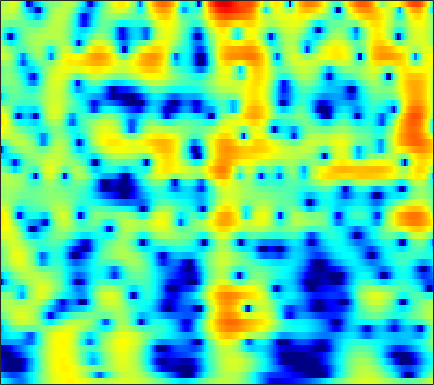

The data file committed next to this chart (first rows):
-4.8171, -5.3479, -6.074, -6.8344, -7.4337, -8.2658, -9.0982, -9.6732, -10.248, -10.4, -9.9969, -9.3494, -8.1652, -6.802, -5.7561, -4.3982, -3.1216, -2.2343, -1.146, -0.16183, 0.72922, 1.3415, 2.0883, 2.7552
-8.187, -9.056, -10.18, -11.2, -11.82, -12.34, -12.43, -12.21, -11.57, -10.67, -9.601, -8.734, -7.533, -6.31, -5.394, -4.19, -3.02, -2.174, -1.1, -0.09558, 0.8314, 1.473, 2.252, 2.943
-14.32, -16.38, -19.52, -23.26, -26.5, -30.59, -30.07, -27.17, -23.29, -19.82, -16.73, -14.61, -12.04, -9.728, -8.143, -6.21, -4.458, -3.254, -1.787, -0.4696, 0.7024, 1.491, 2.423, 3.224
-15.11, -16.57, -18.46, -20.25, -21.48, -22.83, -23.57, -23.48, -22.31, -20.14, -17.51, -15.47, -12.82, -10.34, -8.62, -6.523, -4.636, -3.35, -1.792, -0.4034, 0.8232, 1.64, 2.595, 3.4
-18.75, -20.21, -21.05, -20.5, -19.57, -18.11, -16.64, -15.59, -14.22, -12.85, -11.44, -10.36, -8.9, -7.42, -6.311, -4.854, -3.447, -2.439, -1.169, 0.003907, 1.073, 1.798, 2.655, 3.383
-16.45, -17.4, -17.53, -16.66, -15.7, -14.31, -12.98, -12.11, -11.09, -10.18, -9.29, -8.601, -7.635, -6.6, -5.782, -4.628, -3.425, -2.506, -1.296, -0.136, 0.9432, 1.684, 2.566, 3.319
-8.603, -8.688, -8.69, -8.602, -8.501, -8.366, -8.315, -8.367, -8.574, -8.976, -9.597, -10.18, -10.94, -11.2, -10.65, -8.938, -6.707, -5.035, -2.987, -1.201, 0.3229, 1.307, 2.42, 3.327
-7.431, -6.843, -6.173, -5.587, -5.224, -4.902, -4.823, -4.92, -5.244, -5.873, -6.96, -8.12, -10.07, -11.78, -11.77, -9.638, -6.834, -4.934, -2.803, -1.073, 0.3324, 1.216, 2.211, 3.027
-8.395, -6.776, -5.035, -3.667, -2.847, -2.008, -1.409, -1.103, -0.8776, -0.8448, -0.9546, -1.082, -1.242, -1.329, -1.321, -1.21, -0.9783, -0.7525, -0.4249, -0.1088, 0.1866, 0.4028, 0.7135, 1.082
-5.924, -4.346, -2.509, -0.9811, -0.06869, 0.8826, 1.618, 2.039, 2.401, 2.587, 2.664, 2.654, 2.521, 2.253, 1.966, 1.481, 0.8526, 0.2705, -0.6901, -1.883, -3.287, -4.389, -5.595, -5.949
-2.031, -1.147, -0.07313, 0.881, 1.487, 2.149, 2.681, 2.988, 3.262, 3.406, 3.436, 3.361, 3.109, 2.69, 2.268, 1.542, 0.5595, -0.3958, -2.027, -4.163, -7, -9.779, -14.41, -16.33
0.2528, 0.6846, 1.208, 1.612, 1.863, 2.168, 2.397, 2.507, 2.633, 2.718, 2.709, 2.644, 2.498, 2.273, 2.017, 1.527, 0.8323, 0.1784, -0.8737, -2.142, -3.571, -4.701, -6.196, -7.609
1.193, 1.37, 1.533, 1.593, 1.575, 1.456, 1.224, 1.001, 0.756, 0.6311, 0.6813, 0.8669, 1.27, 1.68, 1.907, 2.057, 2.036, 1.889, 1.485, 0.8335, -0.05196, -0.8557, -2.147, -3.732
-0.06463, 0.07651, 0.1675, 0.1136, -0.1022, -0.7713, -1.928, -3.196, -5.643, -8.448, -8.396, -6.03, -2.817, -0.4269, 0.8864, 2.163, 2.988, 3.341, 3.516, 3.396, 3.018, 2.581, 1.807, 0.845
-5.916, -5.155, -4.172, -3.399, -3.086, -3.085, -3.468, -4.087, -5.309, -6.382, -6.197, -4.841, -2.545, -0.5865, 0.6182, 1.908, 2.804, 3.235, 3.561, 3.657, 3.525, 3.289, 2.817, 2.197
-17.17, -12.31, -8.34, -5.85, -4.55, -3.246, -2.403, -1.957, -1.462, -1.044, -0.5265, -0.06294, 0.553, 1.19, 1.653, 2.164, 2.525, 2.712, 2.841, 2.819, 2.659, 2.456, 2.08, 1.578
-7.597, -6.557, -5.062, -3.608, -2.616, -1.445, -0.5393, -0.007392, 0.5881, 1.058, 1.438, 1.641, 1.814, 1.946, 2.002, 1.978, 1.886, 1.797, 1.636, 1.42, 1.179, 0.9795, 0.6673, 0.2857
-2.832, -2.201, -1.311, -0.4351, 0.2091, 0.9579, 1.58, 1.971, 2.343, 2.566, 2.618, 2.532, 2.311, 1.942, 1.544, 0.9168, 0.2399, -0.2842, -0.9286, -1.379, -1.61, -1.669, -1.667, -1.67
-1.401, -0.5544, 0.5231, 1.493, 2.117, 2.776, 3.276, 3.551, 3.728, 3.699, 3.441, 3.117, 2.48, 1.513, 0.5772, -0.9666, -2.991, -4.854, -7.535, -9.278, -8.593, -7.204, -5.446, -4.198
-2.261, -0.8056, 0.737, 1.944, 2.638, 3.349, 3.825, 4.001, 4.053, 3.882, 3.498, 3.065, 2.219, 1.122, 0.1042, -1.66, -3.931, -6.014, -9.372, -11.74, -10.39, -8.433, -6.225, -4.75
-1.661, -0.4028, 0.9678, 1.986, 2.55, 3.099, 3.392, 3.442, 3.345, 3.051, 2.592, 2.116, 1.365, 0.5382, -0.1754, -1.171, -2.12, -2.805, -3.544, -3.935, -3.991, -3.831, -3.484, -3.159
0.6498, 1.324, 2.097, 2.649, 2.938, 3.095, 3.017, 2.858, 2.452, 1.863, 1.107, 0.4771, -0.3321, -1.208, -1.789, -2.356, -2.791, -2.979, -3.011, -2.927, -2.722, -2.501, -2.208, -1.948
2.668, 3.115, 3.487, 3.648, 3.624, 3.373, 2.887, 2.393, 1.494, 0.3644, -1.02, -2.162, -3.9, -5.643, -6.609, -7.256, -7.057, -6.48, -5.538, -4.627, -3.721, -3.095, -2.315, -1.597
4.193, 4.432, 4.481, 4.247, 3.867, 3.199, 2.303, 1.424, 0.1431, -1.394, -3.262, -5.117, -8.236, -13.08, -20.52, -25.89, -15.13, -11.83, -9.58, -8.068, -6.79, -5.807, -4.309, -2.774
5.423, 5.333, 4.941, 4.184, 3.374, 2.023, 0.3803, -0.9229, -2.494, -3.817, -4.831, -5.556, -6.47, -7.77, -8.435, -9.132, -9.406, -9.629, -10.78, -13.18, -17.06, -15.42, -9.348, -5.021
5.565, 5.258, 4.517, 3.319, 2.09, -0.2978, -3.553, -7.132, -14.7, -15.04, -9.492, -7.057, -5.485, -4.532, -4.231, -4.242, -4.425, -4.916, -5.654, -6.698, -7.115, -6.53, -4.542, -2.239
3.596, 3.383, 2.797, 1.878, 0.9412, -0.6253, -2.551, -4.074, -5.691, -6.166, -5.434, -4.594, -3.64, -2.837, -2.477, -2.079, -1.906, -1.805, -1.722, -1.59, -1.312, -0.983, -0.3792, 0.3131
1.566, 1.57, 1.393, 1.02, 0.6296, 0.05191, -0.6392, -1.066, -1.59, -1.88, -1.935, -1.92, -1.736, -1.548, -1.384, -1.157, -0.975, -0.8082, -0.6347, -0.4044, -0.1762, 0.02691, 0.3043, 0.5818
0.6129, 0.7632, 0.8502, 0.8011, 0.6903, 0.4776, 0.2297, 0.02244, -0.251, -0.469, -0.6558, -0.7722, -0.8331, -0.8928, -0.8584, -0.8165, -0.7049, -0.5997, -0.4317, -0.2293, -0.03385, 0.1094, 0.2586, 0.3754
0.6297, 0.8451, 1.028, 1.109, 1.102, 0.9866, 0.8626, 0.6814, 0.4681, 0.1789, -0.145, -0.3486, -0.6829, -0.9366, -1.086, -1.206, -1.129, -1.018, -0.7099, -0.3913, -0.05477, 0.1403, 0.3129, 0.3611
1.258, 1.531, 1.735, 1.801, 1.782, 1.695, 1.483, 1.334, 1.037, 0.6582, 0.1814, -0.2983, -1.091, -1.986, -2.715, -3.324, -3.376, -2.877, -1.85, -0.7398, 0.1924, 0.6996, 1.102, 1.133
1.686, 1.922, 1.994, 1.806, 1.563, 1.237, 0.9028, 0.7883, 0.6314, 0.539, 0.248, -0.3035, -1.38, -3.565, -6.045, -12.87, -18.27, -9.192, -3.66, -0.488, 1.438, 2.364, 3.021, 3.099
-0.5186, -0.5771, -1.056, -2.061, -3.259, -5.19, -6.657, -6.693, -5.11, -3.302, -2.073, -1.526, -1.372, -1.758, -2.27, -2.871, -2.689, -1.814, -0.2376, 1.368, 2.593, 3.272, 3.776, 3.899
-3.884, -4.118, -4.779, -5.914, -7.448, -10.35, -14.54, -13.88, -9.565, -6.06, -3.761, -2.512, -1.554, -0.7887, -0.53, -0.05832, 0.293, 0.7139, 1.229, 1.828, 2.354, 2.692, 3.007, 3.143
-7.417, -6.96, -6.276, -5.789, -5.477, -5.341, -4.915, -4.564, -3.615, -2.663, -1.682, -1.068, -0.406, 0.03389, 0.2991, 0.5035, 0.6989, 0.7841, 0.9784, 1.165, 1.451, 1.661, 1.977, 2.225
-15.45, -10.1, -6.249, -4.001, -2.824, -1.734, -0.8768, -0.439, 0.1291, 0.5776, 0.9007, 1.037, 1.155, 0.9998, 0.8708, 0.4249, -0.04187, -0.4961, -0.9382, -1.159, -0.97, -0.5837, 0.1223, 0.889
-2.922, -2.228, -1.105, -0.03083, 0.5928, 1.303, 1.726, 2.024, 2.171, 2.256, 2.167, 2.004, 1.583, 1.01, 0.2998, -0.8223, -2.551, -4.155, -7.18, -10.16, -9.584, -6.925, -3.804, -1.523
2.571, 2.467, 2.416, 2.376, 2.363, 2.284, 2.145, 2.026, 1.797, 1.479, 1.102, 0.7637, 0.1479, -0.576, -1.298, -2.472, -4.015, -5.545, -7.888, -10.03, -9.5, -7.468, -4.749, -2.628
4.866, 4.41, 3.77, 3.07, 2.529, 1.735, 1.016, 0.412, -0.1866, -0.7566, -1.235, -1.618, -2.03, -2.656, -2.985, -3.602, -4.057, -4.287, -4.44, -4.184, -3.622, -2.973, -2.026, -1.139
6.243, 5.505, 4.375, 3.034, 1.866, 0.06949, -1.798, -3.194, -4.463, -4.857, -4.774, -4.767, -4.838, -5.453, -5.902, -6.531, -6.473, -5.808, -4.551, -3.018, -1.651, -0.7438, 0.2807, 0.9975
6.042, 5.222, 3.894, 2.22, 0.5366, -2.291, -6.651, -11.86, -32.68, -13.33, -8.907, -7.473, -7.216, -8.12, -10.39, -16.36, -25.35, -13.05, -6.864, -3.181, -0.7119, 0.6008, 1.896, 2.732
2.696, 2.248, 1.527, 0.5649, -0.3927, -1.899, -3.626, -4.955, -6.106, -6.177, -5.774, -5.453, -5.393, -5.699, -6.027, -6.517, -6.163, -5.122, -3.297, -1.402, 0.2717, 1.288, 2.33, 3.037
-3.487, -2.65, -1.826, -1.452, -1.351, -1.531, -1.906, -2.125, -2.491, -2.72, -2.849, -2.901, -2.878, -2.909, -2.805, -2.529, -2.11, -1.605, -0.7743, 0.1045, 0.9835, 1.597, 2.275, 2.761
-7.438, -5.249, -3.385, -2.257, -1.745, -1.393, -1.281, -1.311, -1.412, -1.618, -1.809, -1.953, -2.083, -2.092, -2.062, -1.806, -1.379, -0.9877, -0.3229, 0.3997, 1.106, 1.601, 2.163, 2.578
-2.883, -2.365, -1.691, -1.144, -0.9016, -0.6863, -0.6553, -0.8139, -1.098, -1.519, -2.05, -2.467, -3.062, -3.454, -3.612, -3.522, -2.961, -2.36, -1.381, -0.3171, 0.6768, 1.332, 2.067, 2.61
-0.4803, -0.3221, -0.09699, 0.04738, 0.09597, 8.7618e-05, -0.2894, -0.6014, -1.258, -2.1, -3.212, -4.251, -5.918, -8.056, -9.523, -10.29, -8.593, -6.502, -3.969, -1.858, -0.172, 0.8398, 1.919, 2.704
-0.7473, -0.3486, 0.01655, 0.1556, 0.1327, -0.1629, -0.6929, -1.18, -2.036, -3.11, -4.4, -5.637, -7.671, -10.55, -13.66, -16.2, -11.93, -8.454, -5.074, -2.601, -0.7213, 0.3904, 1.554, 2.444
-1.74, -0.8778, -0.252, -0.09209, -0.277, -0.7966, -1.602, -2.455, -3.628, -4.801, -5.796, -6.257, -6.723, -6.868, -6.669, -6.178, -5.223, -4.231, -2.852, -1.614, -0.5402, 0.168, 0.9721, 1.686
0.2153, 0.7348, 0.9949, 0.8132, 0.3336, -0.6325, -2.088, -3.677, -6.443, -9.841, -12.3, -11.01, -8.221, -5.859, -4.385, -3.028, -2.03, -1.406, -0.8254, -0.5348, -0.4944, -0.5402, -0.5737, -0.3357
3.082, 2.934, 2.573, 1.983, 1.374, 0.2936, -1.206, -2.589, -5.051, -8.09, -9.859, -8.613, -5.711, -3.289, -1.855, -0.4964, 0.3105, 0.5579, 0.5076, -0.1018, -1.485, -3.22, -6.772, -10.59
2.756, 2.142, 1.287, 0.4301, -0.1132, -0.806, -1.398, -1.823, -2.214, -2.418, -2.338, -1.933, -1.182, -0.3682, 0.1796, 0.8329, 1.215, 1.265, 1.008, 0.3165, -0.8552, -2.085, -4, -5.112
0.4012, -0.8796, -2.78, -4.574, -5.473, -5.639, -4.814, -4.032, -3.001, -2.073, -1.251, -0.7325, -0.05724, 0.5552, 0.9104, 1.291, 1.537, 1.645, 1.606, 1.401, 1.092, 0.8349, 0.5409, 0.4537
-1.456, -3.401, -7.039, -13.27, -25.17, -15.97, -9.199, -6.501, -4.159, -2.552, -1.379, -0.7447, -0.06168, 0.4906, 0.8408, 1.169, 1.417, 1.562, 1.706, 1.805, 1.85, 1.873, 1.913, 1.952
-0.8573, -1.964, -3.528, -4.949, -5.625, -5.574, -4.728, -3.825, -2.76, -1.899, -1.24, -0.8237, -0.4483, -0.1972, -0.01981, 0.1802, 0.3681, 0.4947, 0.7301, 1.006, 1.297, 1.514, 1.788, 2
0.2955, 0.06709, -0.2732, -0.5897, -0.7997, -0.9217, -0.9289, -0.869, -0.7981, -0.8051, -0.9141, -1.028, -1.247, -1.534, -1.785, -1.988, -2.044, -1.938, -1.596, -1.04, -0.3268, 0.2248, 0.8897, 1.46
1.022, 1.383, 1.625, 1.691, 1.68, 1.532, 1.271, 0.9194, 0.3739, -0.311, -1.144, -1.931, -3, -4.091, -4.985, -6.289, -7.395, -7.613, -6.854, -5.106, -3.161, -1.838, -0.3898, 0.7165
1.933, 2.239, 2.549, 2.756, 2.841, 2.736, 2.347, 1.842, 0.7977, -0.6612, -2.525, -4.133, -6.333, -8.226, -9.297, -11.31, -15.62, -24.38, -17.17, -9.468, -5.334, -3.281, -1.286, 0.03346
1.504, 1.21, 1.641, 2.538, 3.11, 3.595, 3.537, 3.154, 1.99, -0.0254, -3.261, -6.816, -15.27, -20.18, -13.27, -9.521, -7.861, -6.897, -5.572, -3.933, -2.449, -1.588, -0.8011, -0.3463
